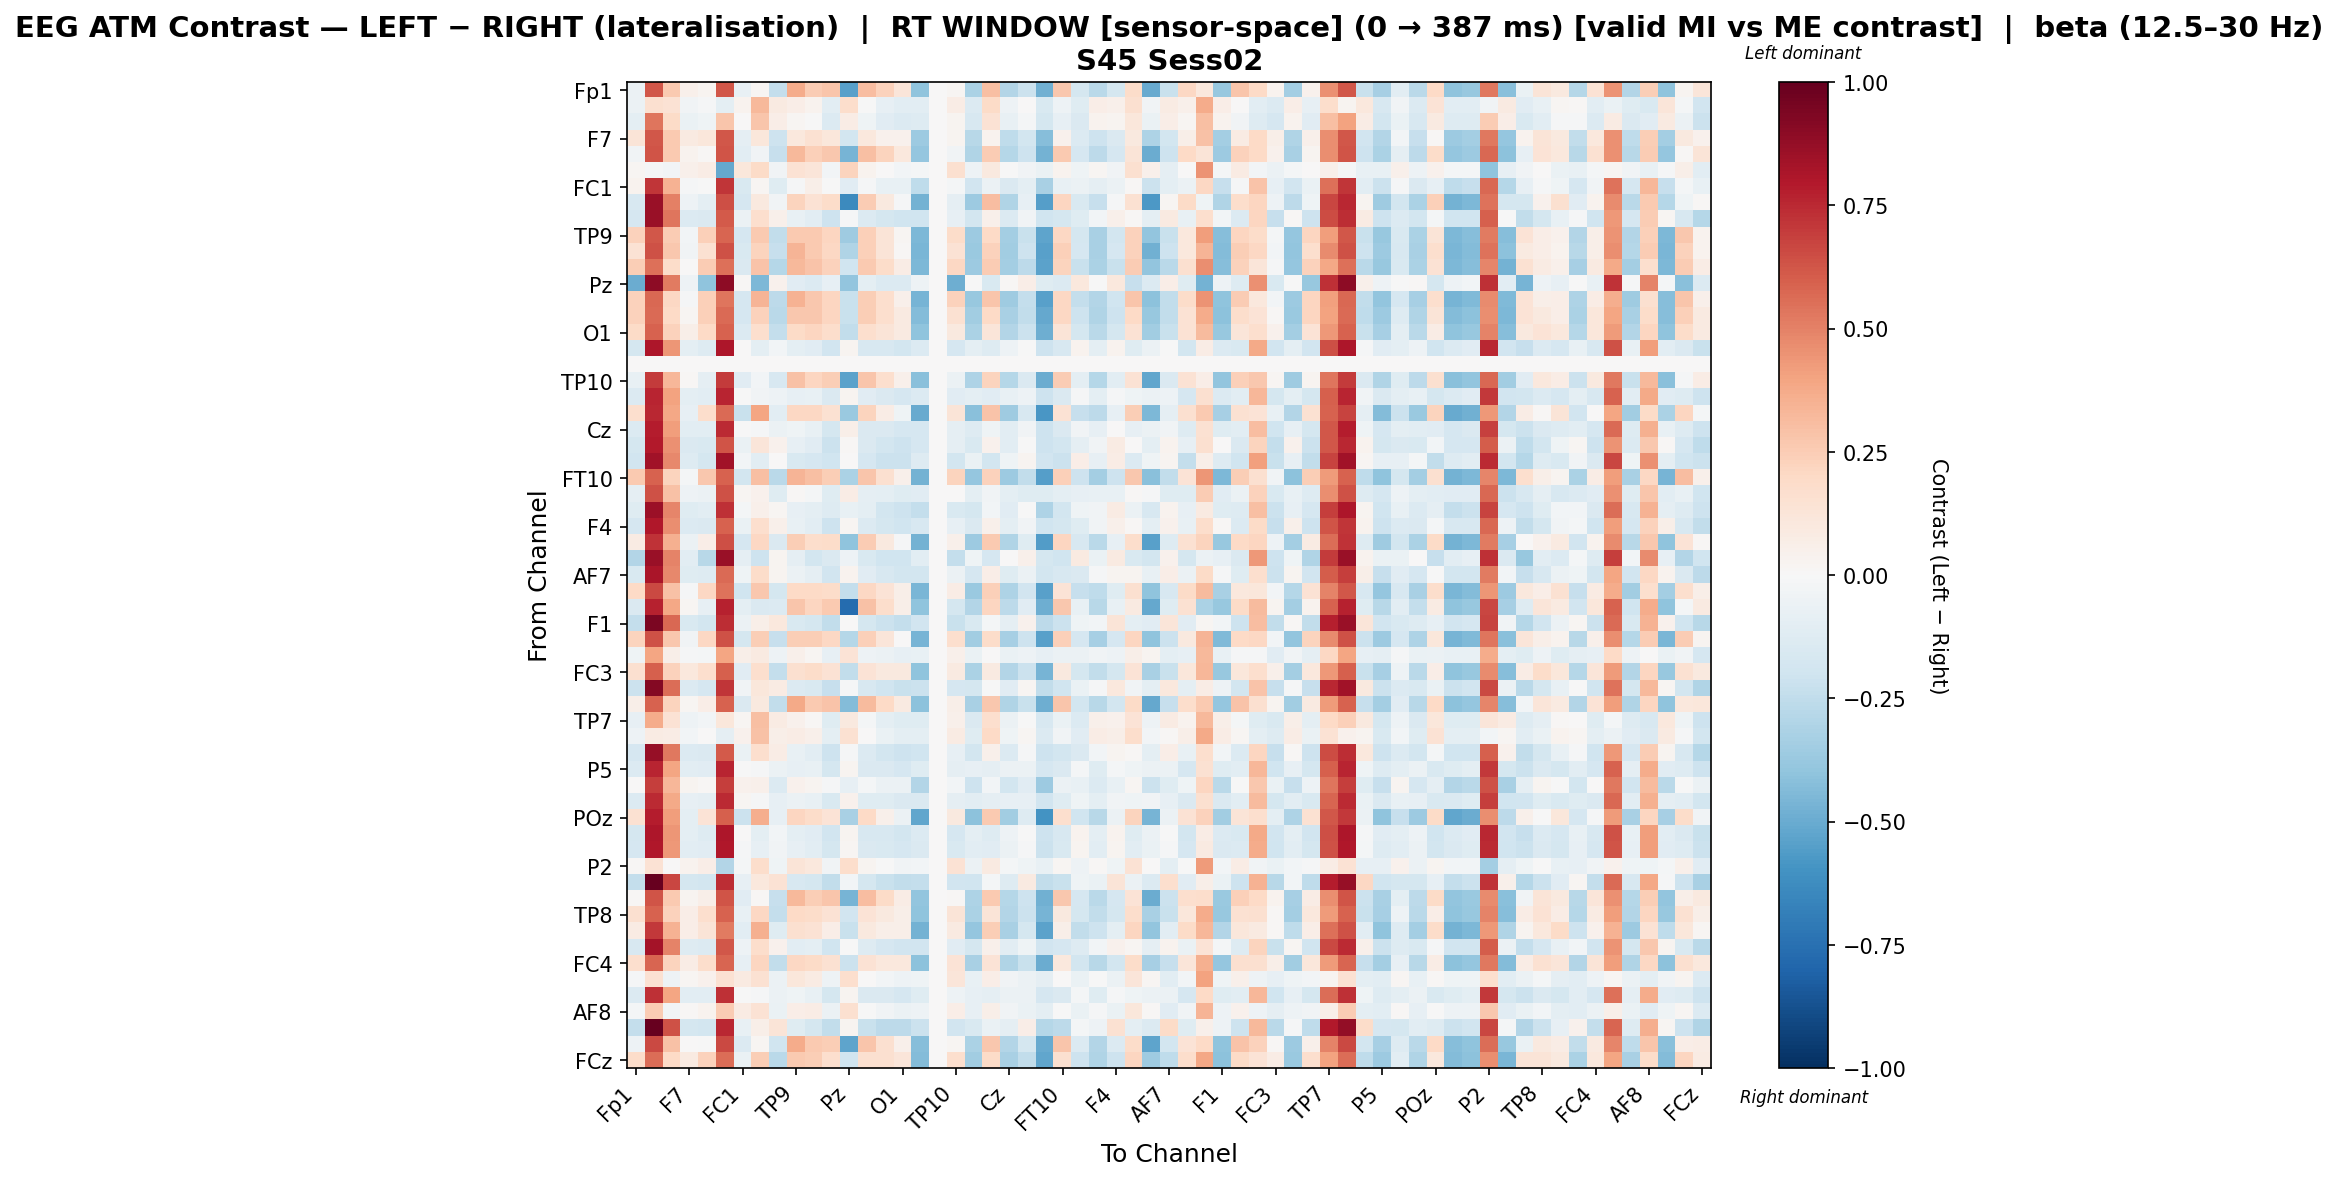

The table this chart was drawn from, first rows:
, Fp1, Fz, F3, F7, FT9, FC5, FC1, C3, T7, TP9, CP5, CP1, Pz, P3, P7, O1, Oz, O2, TP10, CP6, CP2, Cz, C4
Fp1, -0.05746, 0.6234, 0.2584, 0.05033, 0.0288, 0.6234, -0.07766, 0.01993, -0.2366, 0.3722, 0.2548, 0.2797, -0.5429, 0.3099, 0.2335, 0.1187, -0.4005, 0.0, 0.02168, -0.315, 0.3037, -0.2919, -0.2135
Fz, -0.06144, 0.1574, 0.1469, -0.03554, -0.008273, -0.09854, 0.03166, 0.3216, 0.09196, 0.06251, 0.03796, -0.1077, 0.1746, -0.005164, -0.0782, -0.1072, -0.1046, 0.0, 0.07574, -0.1336, 0.19, -0.04963, 0.006646
F3, -0.09826, 0.5317, 0.1901, -0.06876, -0.04618, 0.2757, 0.000709, 0.2746, 0.06754, 0.02163, -0.00518, -0.1393, 0.07794, -0.03951, -0.1114, -0.138, -0.1326, 0.0, 0.02682, -0.1591, 0.1483, -0.07653, -0.01777
F7, 0.1269, 0.6238, 0.2621, 0.08742, 0.1131, 0.6238, -0.09233, 0.1094, -0.2033, 0.1042, 0.1495, 0.1131, -0.1859, 0.1042, 0.04211, 0.04211, -0.3633, 0.0, 0.03082, -0.2778, 0.03422, -0.2552, -0.1806
FT9, -0.03359, 0.6289, 0.2654, 0.03825, 0.01367, 0.6289, -0.1057, -0.03493, -0.2267, 0.3212, 0.242, 0.2677, -0.4641, 0.2982, 0.2218, 0.1071, -0.3899, 0.0, -0.03349, -0.3045, 0.2524, -0.2815, -0.2037
FC5, 0.02039, -0.01457, -0.02461, 0.04749, 0.07448, -0.5081, 0.1157, 0.1898, -0.03669, 0.1438, 0.1196, -0.02472, 0.2261, 0.03541, 0.003436, -0.0256, -0.01974, 0.0, 0.1566, -0.04878, 0.1006, -0.007653, -0.03669
FC1, 0.03431, 0.7114, 0.3473, -0.01119, -0.0008503, 0.7114, -0.1556, 0.01651, -0.1206, -0.01119, 0.05706, -0.0008503, -0.1167, -0.01119, -0.07483, -0.07483, -0.2565, 0.0, -0.02181, -0.1932, -0.05986, -0.1477, -0.09787
C3, -0.1584, 0.8665, 0.5008, -0.05397, -0.09515, 0.6425, -0.169, 0.09401, -0.03129, 0.2246, 0.1476, 0.1824, -0.6333, 0.25, 0.1007, -0.01124, -0.47, 0.0, -0.09042, -0.3611, 0.3087, -0.3007, -0.08286
T7, -0.1703, 0.8671, 0.5314, -0.1361, -0.1428, 0.6136, -0.06232, 0.1681, 0.05119, -0.0751, -0.1067, -0.2064, -0.009413, -0.1336, -0.1784, -0.2023, -0.1972, 0.0, -0.08025, -0.1814, 0.04756, -0.1391, -0.0333
TP9, 0.2272, 0.6176, 0.2511, -0.02835, 0.2346, 0.5799, -0.1679, 0.2618, -0.2423, 0.2618, 0.2649, 0.2117, -0.3531, 0.242, 0.129, 0.01599, -0.4493, 0.0, 0.1835, -0.3629, 0.1969, -0.34, -0.2194
CP5, 0.1454, 0.6376, 0.27, -0.03261, 0.1532, 0.6376, -0.1511, 0.2197, -0.2277, 0.3387, 0.261, 0.2092, -0.3014, 0.2395, 0.1255, 0.01159, -0.4566, 0.0, 0.1428, -0.3705, 0.2324, -0.3472, -0.2044
CP1, 0.2465, 0.5493, 0.1846, 0.001847, 0.2545, 0.5493, -0.1481, 0.2847, -0.2854, 0.3245, 0.2847, 0.2315, -0.197, 0.2618, 0.1853, 0.0706, -0.4492, 0.0, 0.2074, -0.3635, 0.256, -0.3406, -0.2624
Pz, -0.4963, 0.8955, 0.5207, -0.05007, -0.3995, 0.8955, 0.0128, -0.4497, 0.03996, -0.1157, -0.1346, -0.08445, -0.3976, -0.09668, -0.1406, -0.1406, -0.05007, 0.0, -0.4897, -0.007783, -0.1489, 0.01552, 0.06326
P3, 0.228, 0.5727, 0.2081, -0.0154, 0.2358, 0.5347, -0.1642, 0.3422, -0.2619, 0.3439, 0.2661, 0.2128, -0.2201, 0.2431, 0.167, 0.05282, -0.4642, 0.0, 0.2268, -0.3785, 0.2755, -0.3555, -0.239
P7, 0.2301, 0.5646, 0.2007, 0.02261, 0.2382, 0.5646, -0.1676, 0.2284, -0.2676, 0.2685, 0.2685, 0.2154, -0.2244, 0.2457, 0.1689, 0.09213, -0.4308, 0.0, 0.1505, -0.345, 0.1998, -0.3222, -0.2447
O1, 0.1889, 0.5936, 0.2294, 0.05664, 0.1974, 0.5936, -0.1358, 0.1716, -0.2391, 0.1889, 0.2117, 0.1745, -0.2481, 0.166, 0.1273, 0.08851, -0.4017, 0.0, 0.09375, -0.3159, 0.1198, -0.293, -0.2163
Oz, -0.1795, 0.8091, 0.4439, -0.09765, -0.1279, 0.8091, 0.000573, -0.09389, -0.02759, -0.1006, -0.117, -0.1905, 0.03029, -0.1602, -0.1632, -0.1863, -0.1371, 0.0, -0.1708, -0.09765, -0.1309, -0.05146, -0.004499
O2, 0.0, 0.0, 0.0, 0.0, 0.0, 0.0, 0.0, 0.0, 0.0, 0.0, 0.0, 0.0, 0.0, 0.0, 0.0, 0.0, 0.0, 0.0, 0.0, 0.0, 0.0, 0.0, 0.0
TP10, -0.07519, 0.701, 0.3336, 0.007981, -0.09072, 0.701, -0.1105, -0.02416, -0.1639, 0.2931, 0.2155, 0.2498, -0.5383, 0.28, 0.1661, 0.05221, -0.416, 0.0, -0.06148, -0.3066, 0.2265, -0.2834, -0.1406
CP6, -0.1353, 0.7656, 0.3985, -0.09989, -0.1069, 0.7656, -0.001754, -0.03312, -0.0523, -0.0796, -0.07259, -0.1464, 0.02776, -0.1161, -0.1423, -0.1656, -0.1394, 0.0, -0.1099, -0.09989, -0.1099, -0.07665, -0.0523
CP2, 0.1687, 0.7536, 0.3867, -0.08493, 0.1759, 0.5663, -0.2234, 0.3908, -0.1085, 0.2034, 0.2062, 0.1529, -0.3677, 0.2206, 0.07077, -0.04163, -0.5029, 0.0, 0.1257, -0.4166, 0.2883, -0.3561, -0.1604
Cz, -0.1374, 0.7848, 0.4169, -0.1023, -0.1093, 0.7426, -0.004437, -0.009034, -0.05846, -0.04231, -0.07461, -0.172, 0.05534, -0.1418, -0.1446, -0.1679, -0.1651, 0.0, -0.0885, -0.1256, -0.04647, -0.1023, -0.03514
C4, -0.178, 0.7959, 0.458, -0.1438, -0.1503, 0.6264, -0.06969, 0.1194, 0.04154, -0.08228, -0.114, -0.2142, 0.01419, -0.1413, -0.1862, -0.2102, -0.1654, 0.0, -0.08708, -0.1495, 0.04078, -0.1072, -0.0008246
T8, -0.1907, 0.8409, 0.4766, -0.1253, -0.1785, 0.8409, -0.02628, -0.105, 0.007009, -0.1509, -0.1677, -0.2015, 0.004715, -0.1712, -0.2136, -0.2136, -0.1253, 0.0, -0.1824, -0.0626, -0.1812, -0.03966, 0.02995
FT10, 0.2609, 0.5869, 0.2237, -0.02091, 0.2687, 0.5869, -0.1868, 0.2973, -0.2671, 0.3371, 0.299, 0.2459, -0.3187, 0.2762, 0.1619, 0.04765, -0.4703, 0.0, 0.2198, -0.3848, 0.2306, -0.362, -0.2443
FC6, -0.08679, 0.6342, 0.2968, -0.05248, -0.05897, 0.6342, 0.02152, 0.04067, -0.1192, 0.008223, -0.02306, -0.1227, 0.07382, -0.09217, -0.0952, -0.1192, -0.1132, 0.0, 0.003643, -0.09754, -0.03796, -0.09754, -0.1192
FC2, -0.1184, 0.852, 0.4872, -0.1184, -0.1076, 0.7288, -0.02084, 0.05081, 0.01687, -0.07866, -0.09541, -0.1306, -0.07083, -0.1003, -0.1825, -0.2055, -0.2416, 0.0, -0.1497, -0.1789, -0.02678, -0.1148, -0.001219
F4, -0.1701, 0.8017, 0.4638, -0.1363, -0.1428, 0.592, -0.06261, 0.1676, 0.04733, -0.07435, -0.1061, -0.2067, 0.02169, -0.1343, -0.1782, -0.2023, -0.1583, 0.0, -0.07915, -0.1424, 0.04699, -0.1005, -0.03655
F8, 0.08014, 0.7223, 0.3534, -0.05475, 0.06428, 0.6469, -0.171, 0.2053, -0.1454, 0.2499, 0.1722, 0.1842, -0.3994, 0.2522, 0.1015, -0.01153, -0.4747, 0.0, 0.05264, -0.3649, 0.2596, -0.304, -0.1221
Fp2, -0.2894, 0.861, 0.496, -0.1086, -0.2777, 0.861, -0.08946, -0.2038, 0.02425, -0.09234, -0.1875, -0.1431, -0.05004, -0.1549, -0.1972, -0.1972, -0.1086, 0.0, -0.2418, -0.04612, -0.1652, 9.96294574620121e-05, 0.04736
AF7, -0.1527, 0.8196, 0.4822, -0.1192, -0.1257, 0.5683, -0.04602, 0.1843, 0.02433, -0.05767, -0.08895, -0.1894, 0.03764, -0.117, -0.1611, -0.1851, -0.1807, 0.0, -0.06225, -0.1651, 0.06373, -0.1232, -0.05945
AF3, 0.1955, 0.6571, 0.2913, -0.009813, 0.2033, 0.5429, -0.198, 0.2695, -0.1794, 0.1955, 0.1955, 0.1803, -0.2375, 0.2106, 0.1345, 0.0584, -0.4585, 0.0, 0.07768, -0.3724, 0.2413, -0.3114, -0.1945
AFz, -0.1465, 0.7693, 0.3842, 0.02055, -0.08312, 0.7693, -0.09556, -0.1409, -0.1389, 0.279, 0.2144, 0.2613, -0.7686, 0.2916, 0.1766, 0.06166, -0.4038, 0.0, -0.1769, -0.29, 0.2121, -0.2653, -0.1143
F1, -0.2346, 0.9435, 0.577, -0.1534, -0.1837, 0.7351, -0.05609, 0.05961, 0.1038, -0.1557, -0.1719, -0.2464, 0.004446, -0.1744, -0.2183, -0.2415, -0.1929, 0.0, -0.2255, -0.1534, -0.01927, -0.08859, 0.04365
F5, 0.2204, 0.6356, 0.2669, -0.03705, 0.2049, 0.6356, -0.1783, 0.2477, -0.2309, 0.2477, 0.2499, 0.2049, -0.2876, 0.2351, 0.1212, 0.007316, -0.4611, 0.0, 0.17, -0.3513, 0.1817, -0.3282, -0.2077
FT7, -0.04507, 0.3958, 0.05486, -0.01495, -0.01868, 0.3958, 0.05486, 0.08736, -0.05104, 0.04746, 0.02114, -0.0849, 0.1342, -0.05463, -0.05845, -0.08498, -0.07735, 0.0, 0.05336, -0.0642, 0.004035, -0.0642, -0.05104
FC3, 0.1619, 0.5994, 0.2332, 0.1068, 0.1708, 0.5994, -0.1106, 0.1678, -0.2382, 0.1619, 0.1849, 0.1477, -0.2477, 0.1389, 0.09985, 0.09985, -0.4013, 0.0, 0.09014, -0.3152, 0.09258, -0.2922, -0.2152
C1, -0.2167, 0.9207, 0.5549, -0.1358, -0.1661, 0.7124, -0.03882, 0.1165, 0.08201, -0.1382, -0.1542, -0.2285, -0.009128, -0.1566, -0.2006, -0.2238, -0.2143, 0.0, -0.1684, -0.175, -0.001806, -0.1102, 0.02187
C5, 0.06231, 0.5888, 0.225, 0.01866, 0.07011, 0.5888, -0.1472, 0.09879, -0.2439, 0.3764, 0.259, 0.2852, -0.4336, 0.3155, 0.2012, 0.08704, -0.4075, 0.0, 0.06117, -0.322, 0.27, -0.2991, -0.221
TP7, -0.08089, 0.3704, 0.1416, -0.05151, -0.02742, 0.1112, 0.01869, 0.2987, 0.08486, 0.04158, 0.01457, -0.1229, 0.09798, -0.02183, -0.0947, -0.122, -0.1173, 0.0, 0.04895, -0.1446, 0.1703, -0.06059, -0.001524
CP3, -0.05127, 0.08299, 0.07249, -0.02525, 0.002015, -0.08813, 0.04208, 0.2896, 0.06021, 0.07268, 0.04813, -0.09738, 0.1541, 0.005253, -0.06803, -0.09707, -0.09414, 0.0, 0.0859, -0.1232, 0.2007, -0.03909, 0.01743
P1, -0.1712, 0.87, 0.5308, -0.1372, -0.1433, 0.6141, -0.06353, 0.1698, 0.07037, -0.07633, -0.1074, -0.2072, -0.0113, -0.1342, -0.1799, -0.204, -0.1981, 0.0, -0.07986, -0.1826, 0.04851, -0.1399, -0.01494
P5, -0.1387, 0.7638, 0.3943, -0.1034, -0.1102, 0.7638, -0.005156, -0.01283, -0.05972, -0.08316, -0.07575, -0.1731, 0.02367, -0.1428, -0.1461, -0.1695, -0.1236, 0.0, -0.08941, -0.0841, -0.08999, -0.06066, -0.05972
PO7, 0.005055, 0.694, 0.331, 0.02791, 0.01496, 0.694, 0.04409, 0.05077, -0.137, 0.04479, 0.02791, -0.007899, -0.07933, -0.0178, -0.05824, -0.05824, -0.2956, 0.0, -0.0272, -0.2102, -0.02618, -0.1873, -0.1142
PO3, -0.1391, 0.7484, 0.3773, -0.08074, -0.08743, 0.7484, 0.01706, -0.01296, -0.07896, -0.06012, -0.07601, -0.1505, 0.04589, -0.1202, -0.1232, -0.1467, -0.1438, 0.0, -0.08939, -0.1043, -0.09039, -0.08074, -0.07896
POz, 0.1514, 0.7823, 0.4162, -0.1014, 0.1355, 0.5954, -0.2167, 0.3645, -0.07885, 0.2174, 0.18, 0.1355, -0.3215, 0.2031, 0.05359, -0.05855, -0.5181, 0.0, 0.1003, -0.4091, 0.2619, -0.3486, -0.1305
PO4, -0.1795, 0.8091, 0.4439, -0.09765, -0.1279, 0.8091, 0.000573, -0.09389, -0.02759, -0.1006, -0.117, -0.1905, 0.03029, -0.1602, -0.1632, -0.1863, -0.1371, 0.0, -0.1708, -0.09765, -0.1309, -0.05146, -0.004499
PO8, -0.1647, 0.8025, 0.4367, -0.106, -0.1131, 0.8025, -0.007857, -0.07901, -0.0357, -0.08586, -0.1022, -0.1757, 0.02175, -0.1455, -0.1485, -0.1716, -0.1455, 0.0, -0.1558, -0.106, -0.1161, -0.05973, -0.01255
P2, 0.01015, 0.1408, 0.006493, 0.03668, 0.06313, -0.2965, -0.0163, 0.1747, -0.04466, 0.1294, 0.1066, -0.03334, 0.1787, 0.02529, -0.00682, -0.03518, -0.02769, 0.0, 0.1426, -0.05605, 0.08775, -0.0163, -0.04466
CPz, -0.2367, 0.9961, 0.667, -0.1777, -0.1847, 0.7402, -0.07908, 0.1026, 0.1482, -0.1574, -0.1737, -0.2477, -0.02608, -0.1747, -0.2204, -0.2437, -0.2377, 0.0, -0.1876, -0.1981, -0.01702, -0.1321, 0.08626
CP4, 0.0122, 0.6277, 0.2626, 0.03076, 0.05967, 0.6277, -0.1122, 0.01068, -0.2314, 0.3277, 0.2485, 0.2744, -0.4614, 0.3047, 0.1904, 0.076, -0.3957, 0.0, 0.0128, -0.3099, 0.2594, -0.2869, -0.2083
TP8, 0.1616, 0.5898, 0.2266, 0.06705, 0.1705, 0.5898, -0.07202, 0.2073, -0.2414, 0.2013, 0.1845, 0.1476, -0.1876, 0.1387, 0.09961, 0.06047, -0.4026, 0.0, 0.1299, -0.3172, 0.1319, -0.2943, -0.2186
C6, 0.08017, 0.7105, 0.3482, 0.0656, 0.1278, 0.5183, -0.1089, 0.3575, -0.1193, 0.1591, 0.1425, 0.06547, -0.2212, 0.09574, 0.05832, 0.05832, -0.4734, 0.0, 0.08818, -0.3883, 0.2441, -0.327, -0.1733
C2, -0.1627, 0.8299, 0.4972, -0.1284, -0.1353, 0.6203, -0.05446, 0.1737, 0.03935, -0.107, -0.09936, -0.1986, -0.00106, -0.1261, -0.1703, -0.194, -0.1895, 0.0, -0.1131, -0.1734, 0.05386, -0.1079, -0.04453
FC4, 0.1664, 0.5854, 0.2213, 0.07267, 0.1751, 0.5854, -0.08126, 0.2123, -0.248, 0.2062, 0.1894, 0.1522, -0.2184, 0.1435, 0.1046, 0.1046, -0.4101, 0.0, 0.1349, -0.3245, 0.137, -0.3016, -0.225
FT8, -0.01033, 0.155, -0.04759, 0.01896, 0.04318, 0.155, 0.08909, 0.1539, -0.0609, 0.1121, 0.08552, -0.05267, 0.1681, 0.005652, -0.02454, -0.05205, -0.0467, 0.0, 0.1197, -0.07421, 0.06802, -0.03339, -0.0609
F6, -0.1382, 0.7275, 0.3966, -0.1024, -0.1092, 0.7275, -0.003316, -0.01144, -0.05832, -0.04185, -0.0748, -0.1726, 0.02684, -0.1423, -0.1451, -0.1686, -0.1231, 0.0, -0.04854, -0.08315, -0.08859, -0.05971, -0.05832
AF8, -0.01867, 0.2533, -0.02462, 0.01211, 0.03533, 0.2533, 0.08368, 0.1431, -0.06539, 0.06288, 0.07559, -0.05893, 0.1625, -0.001918, -0.03139, -0.05813, -0.05268, 0.0, 0.06854, -0.07943, 0.05935, -0.03865, -0.06539
AF4, -0.2379, 1.0, 0.6366, -0.1755, -0.1872, 0.751, -0.07801, 0.05493, 0.1261, -0.1195, -0.1755, -0.2496, 0.02477, -0.2194, -0.2629, -0.2629, -0.215, 0.0, -0.1902, -0.1526, -0.06475, -0.08812, 0.06606
F2, -0.05352, 0.6573, 0.2945, 0.002588, -0.006565, 0.6573, -0.1401, 0.02115, -0.1969, 0.3744, 0.2579, 0.2452, -0.5262, 0.2755, 0.1616, 0.04768, -0.4222, 0.0, 0.0228, -0.3141, 0.2682, -0.2912, -0.174
... 1 more rows
